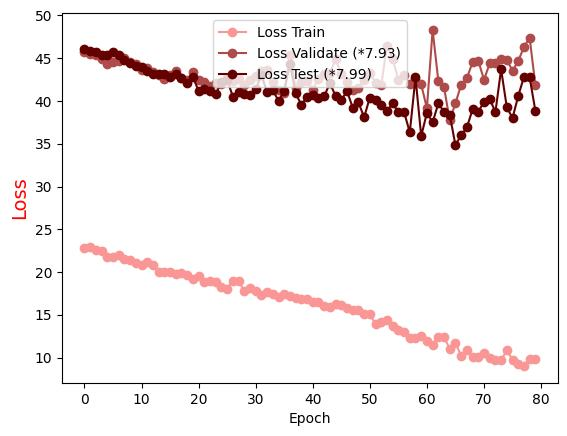

Data behind this chart, as committed beside it:
Epoch, Loss Train, Loss Validate (*7.93), Loss Test (*7.99)
0.0, 22.78, 45.7, 46.12
1.0, 22.94, 45.47, 45.87
2.0, 22.57, 45.41, 45.75
3.0, 22.49, 44.93, 45.38
4.0, 21.73, 44.37, 45.39
5.0, 21.71, 44.54, 45.76
6.0, 21.97, 44.72, 45.38
7.0, 21.55, 45, 44.81
8.0, 21.42, 44.53, 44.43
9.0, 21, 44.28, 44.07
10.0, 20.77, 43.62, 44.01
11.0, 21.17, 43.88, 43.47
12.0, 20.79, 43.34, 43.19
13.0, 20.04, 43.02, 43.21
14.0, 20.02, 42.6, 43.18
15.0, 20.02, 43, 42.85
16.0, 19.76, 43.55, 43.13
17.0, 19.83, 42.72, 42.69
18.0, 19.66, 42.49, 42.05
19.0, 19.24, 43.35, 42.82
20.0, 19.58, 42.48, 41.17
21.0, 18.85, 42.25, 41.4
22.0, 19.01, 41.8, 41.14
23.0, 18.83, 42.15, 40.8
24.0, 18.24, 42, 42.22
25.0, 18.01, 42.66, 42.47
26.0, 19.01, 42.37, 40.52
27.0, 18.9, 42.53, 41.03
28.0, 17.82, 41.91, 40.79
29.0, 18.1, 42.48, 40.68
30.0, 17.73, 42.87, 41.37
31.0, 17.31, 43.52, 43.03
32.0, 17.65, 43.6, 41.05
33.0, 17.41, 42.21, 41.29
34.0, 17.08, 41.29, 40
35.0, 17.47, 40.95, 41.16
36.0, 17.17, 45.39, 44.3
37.0, 17.01, 41.52, 40.9
38.0, 16.8, 42.2, 39.55
39.0, 16.89, 42.37, 40.45
40.0, 16.46, 41.34, 40.73
41.0, 16.48, 42.6, 40.35
42.0, 16, 43.12, 40.55
43.0, 15.89, 43.25, 42.08
44.0, 16.28, 44.88, 40.6
45.0, 16.19, 43.15, 40.12
46.0, 15.82, 42.23, 41.15
47.0, 15.55, 41.33, 39.22
48.0, 15.52, 41.55, 39.83
49.0, 15.1, 42.44, 38.09
50.0, 15.07, 43.22, 40.4
51.0, 13.89, 42.13, 40.06
52.0, 14.13, 41.83, 39.49
53.0, 14.34, 46.48, 38.81
54.0, 13.66, 44.89, 39.72
55.0, 13.17, 42.47, 38.69
56.0, 12.95, 42.98, 38.7
57.0, 12.32, 42.03, 36.33
58.0, 12.3, 42.55, 42.75
59.0, 12.56, 41.93, 35.9
... 20 more rows
